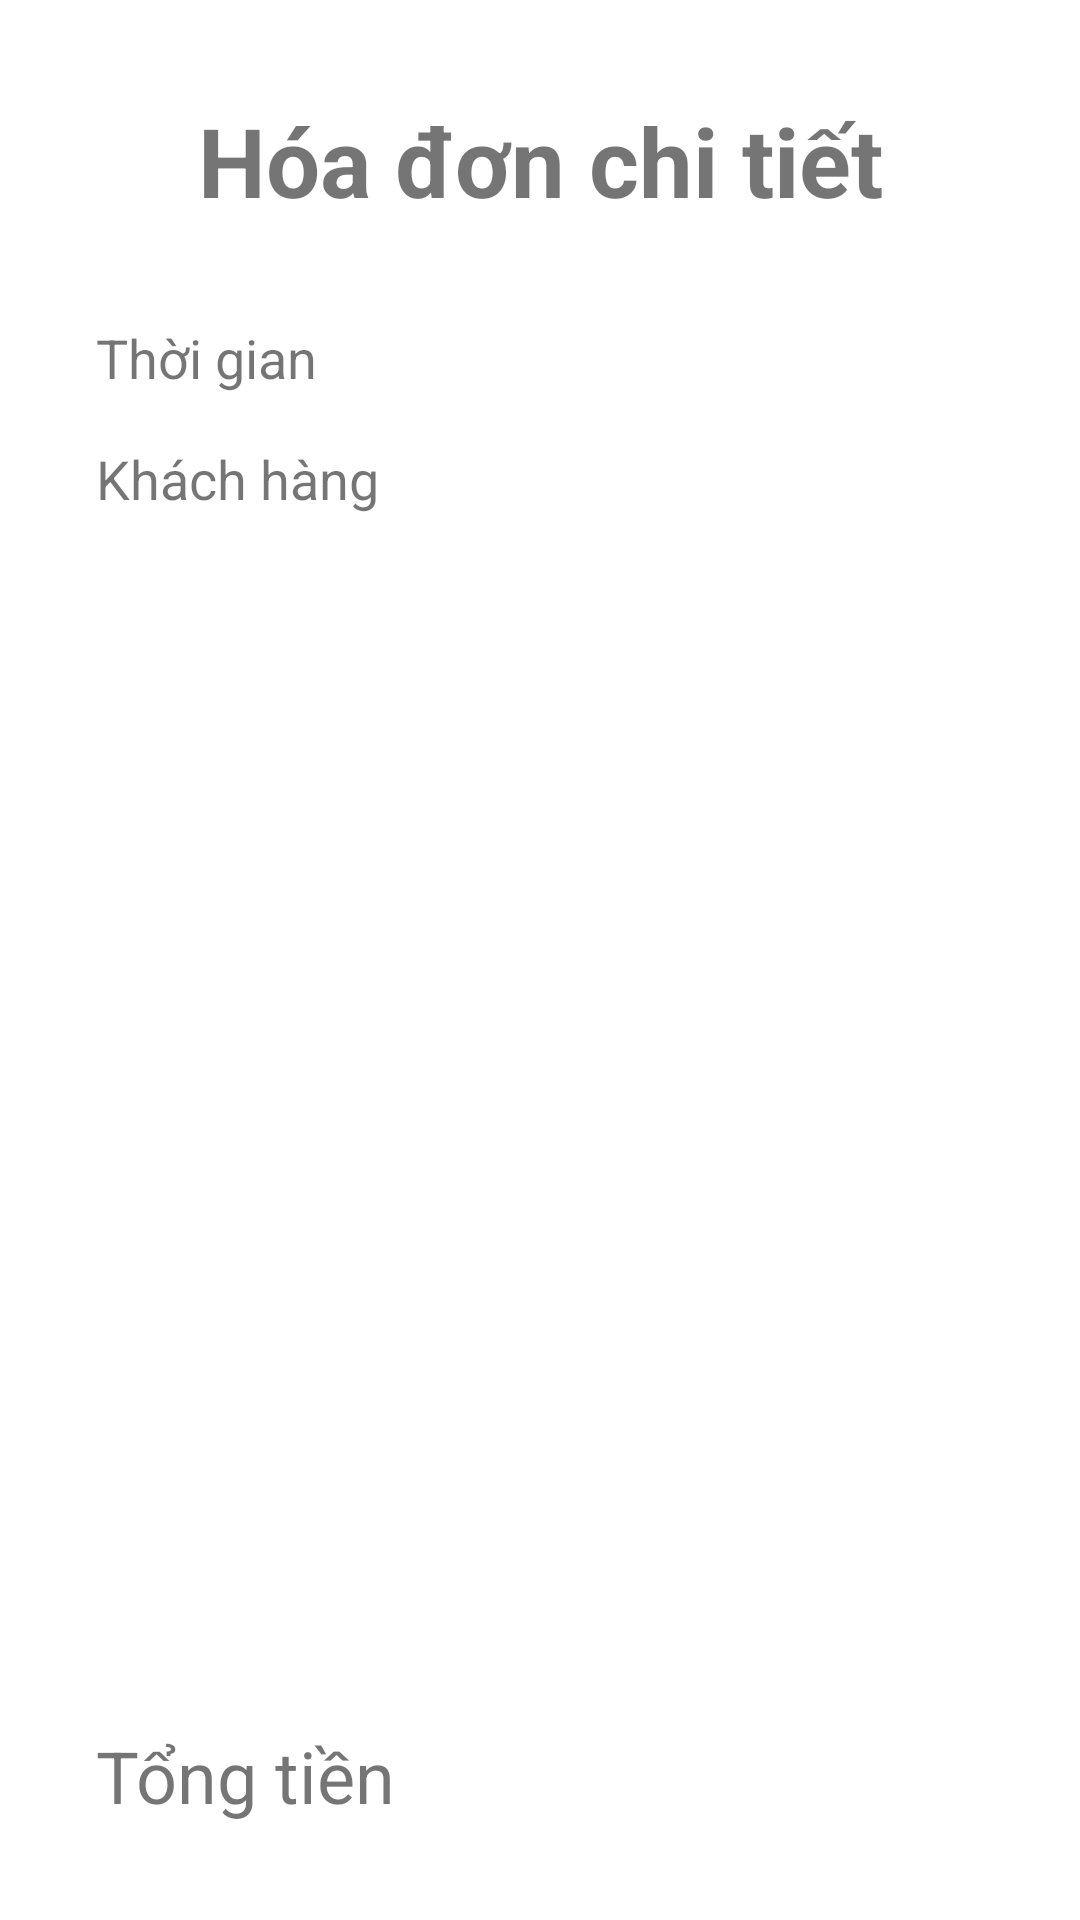

Reconstruct the res/layout file that produces this screen, plus the resources it refers to.
<!-- AndroidManifest.xml: application theme Theme.SalesManagement -->
<!-- res/layout/dialog_bill_detail.xml -->
<?xml version="1.0" encoding="utf-8"?>

<androidx.constraintlayout.widget.ConstraintLayout
    xmlns:android="http://schemas.android.com/apk/res/android"
    xmlns:app="http://schemas.android.com/apk/res-auto"
    xmlns:tools="http://schemas.android.com/tools"
    android:layout_width="match_parent"
    android:layout_height="match_parent">

    <TextView
        android:id="@+id/textView2"
        android:layout_width="wrap_content"
        android:layout_height="wrap_content"
        android:layout_marginTop="32dp"
        android:textSize="32sp"
        android:textStyle="bold"
        android:text="Hóa đơn chi tiết"
        app:layout_constraintEnd_toEndOf="parent"
        app:layout_constraintStart_toStartOf="parent"
        app:layout_constraintTop_toTopOf="parent" />

    <TextView
        android:id="@+id/tvTotalMoney"
        android:layout_width="wrap_content"
        android:layout_height="wrap_content"
        android:layout_marginStart="32dp"
        android:layout_marginLeft="32dp"
        android:layout_marginBottom="32dp"
        android:text="Tổng tiền"
        android:textSize="24sp"
        app:layout_constraintBottom_toBottomOf="parent"
        app:layout_constraintStart_toStartOf="parent" />

    <androidx.recyclerview.widget.RecyclerView
        android:id="@+id/rvProduct"
        android:layout_width="match_parent"
        android:layout_height="wrap_content"
        app:layout_constraintBottom_toTopOf="@+id/tvTotalMoney"
        app:layout_constraintEnd_toEndOf="parent"
        app:layout_constraintStart_toStartOf="parent"
        app:layout_constraintTop_toBottomOf="@+id/tvCustomerName" />

    <TextView
        android:id="@+id/tvCustomerName"
        android:layout_width="wrap_content"
        android:layout_height="wrap_content"
        android:layout_marginStart="32dp"
        android:layout_marginLeft="32dp"
        android:layout_marginTop="16dp"
        android:text="Khách hàng"
        android:textSize="18sp"
        app:layout_constraintStart_toStartOf="parent"
        app:layout_constraintTop_toBottomOf="@+id/tvDate" />

    <TextView
        android:id="@+id/tvDate"
        android:layout_width="wrap_content"
        android:layout_height="wrap_content"
        android:layout_marginStart="32dp"
        android:layout_marginLeft="32dp"
        android:layout_marginTop="32dp"
        android:text="Thời gian"
        android:textSize="18sp"
        app:layout_constraintStart_toStartOf="parent"
        app:layout_constraintTop_toBottomOf="@+id/textView2" />
</androidx.constraintlayout.widget.ConstraintLayout>
<!-- resources referenced by this layout -->
<resources>
  <style name="Theme.SalesManagement" parent="Theme.MaterialComponents.DayNight.NoActionBar">
          
          <item name="colorPrimary">@color/yellow_sama</item>
          <item name="colorPrimaryVariant">@color/purple_700</item>
          <item name="colorOnPrimary">@color/white</item>
          
          <item name="colorSecondary">@color/teal_200</item>
          <item name="colorSecondaryVariant">@color/teal_700</item>
          <item name="colorOnSecondary">@color/black</item>
          
          <item name="android:statusBarColor" tools:targetApi="l">@color/yellow_sama</item>
          
      </style>
  <color name="yellow_sama">#FFFFCA60</color>
  <color name="purple_700">#FF3700B3</color>
  <color name="white">#FFFFFFFF</color>
  <color name="teal_200">#FF03DAC5</color>
  <color name="teal_700">#FF018786</color>
  <color name="black">#FF000000</color>
</resources>
